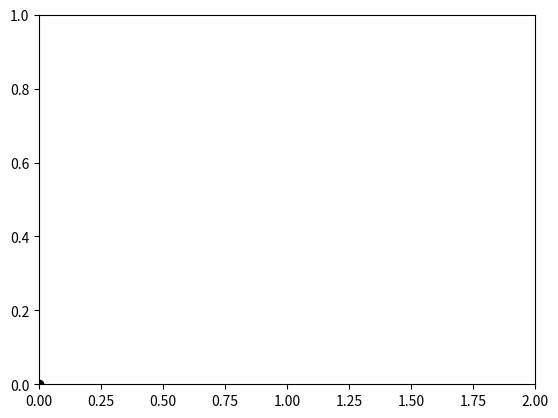

Reproduce this figure in Python.
from time import sleep
from random import random
import numpy as np
import matplotlib.pyplot as plt

class DynamicPlot(object):
    def __init__(self, fid_name):
        self.fig = plt.figure(fid_name)
        plt.clf()
        self.ax = self.fig.add_subplot(111)
        self.line1, = self.ax.plot([1], [0], 'ko')
        self.ax.axis((0, 2, 0, 1))
        self.fig.canvas.draw()
        plt.show()

        # def _update_callback(sender, **kwargs):
        #     self.line1.set_ydata(kwargs['y'])
        #     self.fig.canvas.draw()

    def update_callback(self, y):
        self.line1.set_ydata(y)
        self.line1.set_xdata(2*y)
        self.fig.canvas.draw()


        # plot_update.connect(_update_callback, weak=False)
        # plot_update.connect(tmp(self))


if __name__ == "__main__":

    d1 = DynamicPlot("Not it Works!")

    for i in range(10):
        d1.update_callback(i*np.arange(10))
